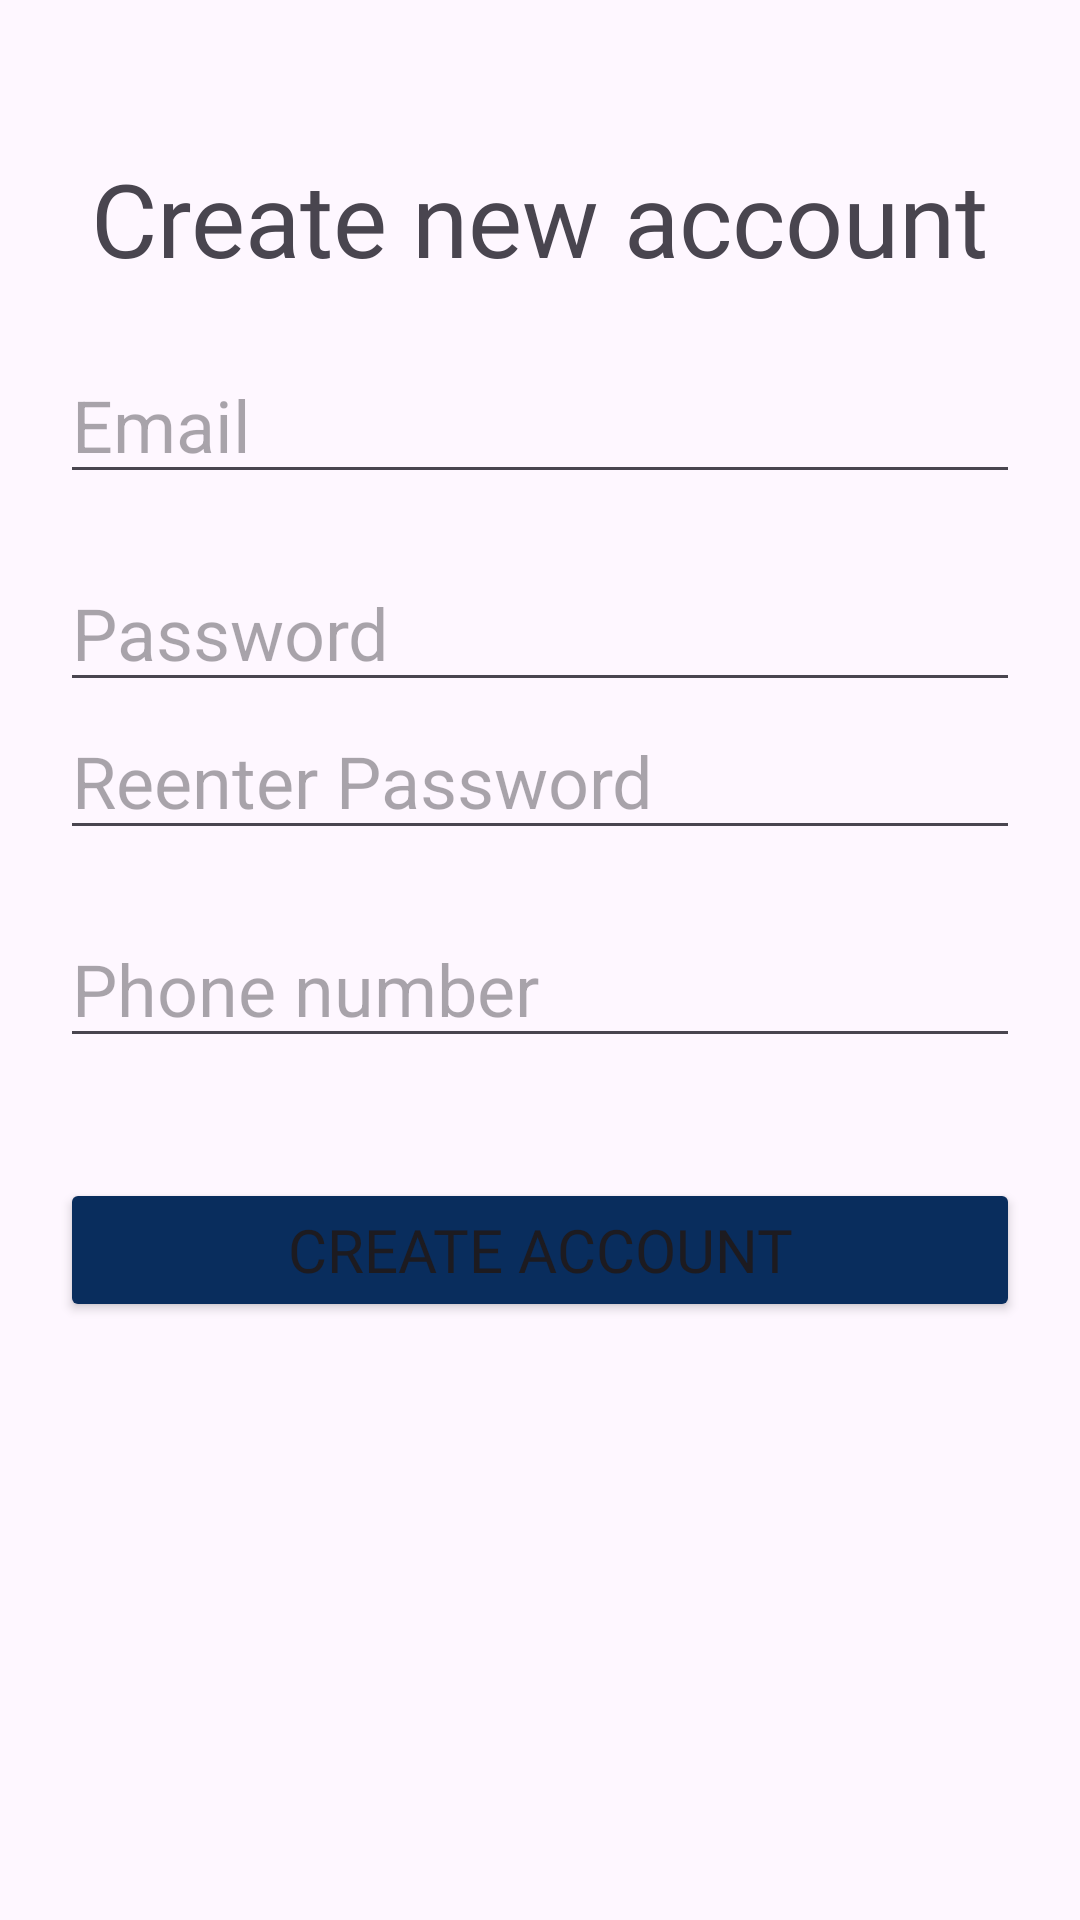

Produce the Android XML layout that renders to this screen, including the resource entries it uses.
<!-- AndroidManifest.xml: application theme Theme.TheBestYou -->
<!-- res/layout/activity_create_account.xml -->
<?xml version="1.0" encoding="utf-8"?>
<RelativeLayout xmlns:android="http://schemas.android.com/apk/res/android"
    xmlns:tools="http://schemas.android.com/tools"
    android:layout_width="match_parent"
    android:layout_height="match_parent"
    tools:context=".CreateAccountActivity">

    <TextView
        android:id="@+id/CreateNewAccount"
        android:layout_width="wrap_content"
        android:layout_height="wrap_content"
        android:layout_centerHorizontal="true"
        android:layout_marginTop="50dp"
        android:fontFamily="@font/gugi"
        android:text="Create new account"
        android:textSize="34sp" />

    <EditText
        android:id="@+id/Email"
        android:layout_width="match_parent"
        android:layout_height="wrap_content"
        android:layout_below="@id/CreateNewAccount"
        android:layout_margin="20dp"
        android:hint="Email"
        android:inputType="textEmailAddress"
        android:textSize="24sp" />

    <EditText
        android:id="@+id/Password"
        android:layout_width="match_parent"
        android:layout_height="wrap_content"
        android:layout_below="@id/Email"
        android:layout_marginLeft="20dp"
        android:layout_marginRight="20dp"
        android:hint="Password"
        android:inputType="textPassword"
        android:textSize="24sp" />

    <EditText
        android:id="@+id/ReenterPassword"
        android:layout_width="match_parent"
        android:layout_height="wrap_content"
        android:layout_below="@id/Password"
        android:layout_marginLeft="20dp"
        android:layout_marginRight="20dp"
        android:hint="Reenter Password"
        android:inputType="textPassword"
        android:textSize="24sp" />

    <EditText
        android:id="@+id/PhoneNumber"
        android:layout_width="match_parent"
        android:layout_height="wrap_content"
        android:layout_below="@id/ReenterPassword"
        android:layout_margin="20dp"
        android:hint="Phone number"
        android:inputType="phone"
        android:textSize="24sp" />

    <Button
        android:id="@+id/btnCreateAccount"
        android:layout_width="match_parent"
        android:layout_height="wrap_content"
        android:layout_below="@id/PhoneNumber"
        android:layout_margin="20dp"
        android:backgroundTint="#092D5D"
        android:fontFamily="@font/gugi"
        android:text="Create Account"
        android:textSize="20sp" />

</RelativeLayout>
<!-- resources referenced by this layout -->
<resources>
  <style name="Theme.TheBestYou" parent="Base.Theme.TheBestYou" />
  <style name="Base.Theme.TheBestYou" parent="Theme.Material3.DayNight.NoActionBar">
          
          
      </style>
</resources>
